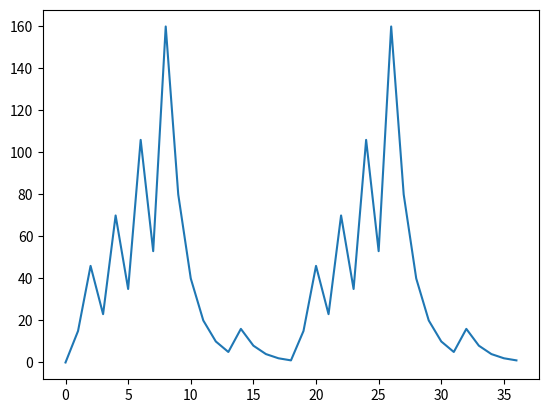

The script that saved this image:
sequence = [0]
import matplotlib.pyplot as plt

def conj_collatz(n): #This functions gives the values of the collatz conjecture 
    while n!= 1:
        print(n)
        if (n % 2 == 0):
            n = n //2
        else:
            n = n*3 + 1
        sequence.append(n)
    print(sequence)
    return sequence

def plot_collatz(n): #This functions gives the plots of the collatz conjecture 
    conj_collatz(n)
    x = range(len(sequence))
    plt.plot(x, sequence)
    plt.show()

n = 30 #Enter the number here 
conj_collatz(n)
plot_collatz(n)

